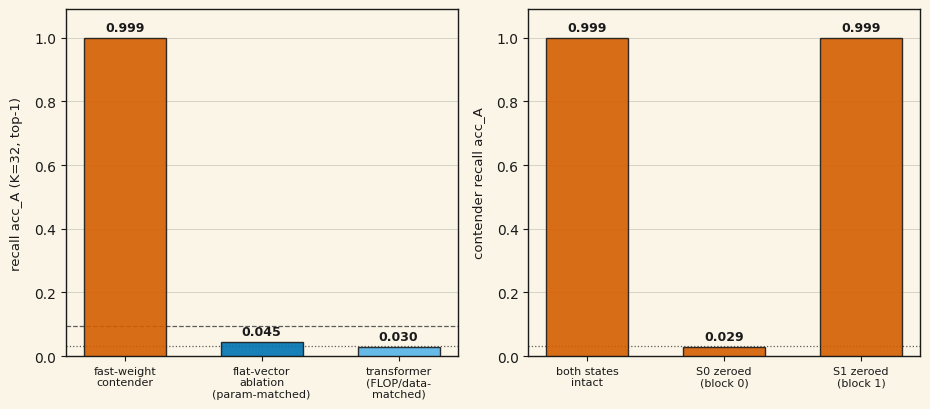

Python code for this plot: (Note: this script raises an exception after producing the figure.)
"""
Generate the two figures for the fast-weight-recall findings page.

Figure 1 (fast_weight_recall_sep.svg): two panels.
Left: episode-restricted K-way top-1 recall (acc_A) at K=32 for the three
matched arms (fast-weight contender, param-matched flat-vector ablation,
FLOP/data-matched transformer), with the chance line (1/32) and the
pre-registered demonstration bar (3x chance).
Right: the S0-necessity check — contender recall with both states intact,
with block-0 state (S0) zeroed, and with block-1 state (S1) zeroed.
Data sources:
  experiment-runs/2026-07-09_h2h_sweep_launch/round4_inputs/
    {contender,ablation,transformer}_task1_calib_round4.json
  (headline round-4 calibration cells; n=4096 queries/cell, single seed;
   round4_inputs lives in the project's full experiment archive)

Figure 2 (fast_weight_tap.svg): tap localization — fraction of held-out
queries whose ridge-decoded vector clears cosine threshold tau (rf@tau),
for four tap placements on the contender. Only the post-block-1
pre-LM-head hidden state is linearly decodable.
Data source:
  experiment-runs/2026-07-09_h2h_tap_localization/results/
    tap_localization_contender.json

Palette: Okabe-Ito (colorblind-safe). No in-figure titles (captions live
in the HTML). Background matches the site (#FAF5E7).
"""
import matplotlib
matplotlib.use("Agg")
import matplotlib.pyplot as plt
import numpy as np

BG = "#FAF5E7"
TEXT = "#1a1a1a"
MUTED = "#5a5a5a"

# Okabe-Ito
OI_ORANGE = "#E69F00"
OI_SKY = "#56B4E9"
OI_GREEN = "#009E73"
OI_BLUE = "#0072B2"
OI_VERMILLION = "#D55E00"
OI_PURPLE = "#CC79A7"

plt.rcParams["font.family"] = "DejaVu Sans"
plt.rcParams["text.color"] = TEXT
plt.rcParams["axes.labelcolor"] = TEXT
plt.rcParams["xtick.color"] = TEXT
plt.rcParams["ytick.color"] = TEXT
plt.rcParams["axes.edgecolor"] = TEXT

OUT_DIR = "/Users/samuellarson/Experiments/learned-representations/pebble-ai-site/assets/plots"

CHANCE = 0.03125       # 1/K, K=32
DEMO_BAR = 0.09375     # 3x chance, pre-registered demonstration bar

# ---------------------------------------------------------------- figure 1
fig, (ax1, ax2) = plt.subplots(1, 2, figsize=(9.4, 4.2), facecolor=BG)

# Left panel: recall separation
arms = ["fast-weight\ncontender", "flat-vector\nablation\n(param-matched)",
        "transformer\n(FLOP/data-\nmatched)"]
accs = [0.9990234375, 0.044677734375, 0.029541015625]
colors = [OI_VERMILLION, OI_BLUE, OI_SKY]

ax1.set_facecolor(BG)
xs = np.arange(3)
ax1.bar(xs, accs, width=0.6, color=colors, edgecolor=TEXT, linewidth=1.0,
        zorder=3, alpha=0.9)
for x, a in zip(xs, accs):
    ax1.annotate(f"{a:.3f}", (x, a), textcoords="offset points",
                 xytext=(0, 5), ha="center", fontsize=9, color=TEXT,
                 fontweight="bold")
ax1.axhline(CHANCE, color=TEXT, linewidth=0.9, linestyle=":", alpha=0.7,
            zorder=2)
ax1.axhline(DEMO_BAR, color=TEXT, linewidth=0.9, linestyle="--", alpha=0.7,
            zorder=2)
ax1.annotate("chance (1/32)", (2.45, CHANCE), fontsize=7.5, color=MUTED,
             va="bottom", ha="right")
ax1.annotate("demonstration bar (3x chance)", (2.45, DEMO_BAR), fontsize=7.5,
             color=MUTED, va="bottom", ha="right")
ax1.set_xticks(xs)
ax1.set_xticklabels(arms, fontsize=8)
ax1.set_ylabel("recall acc_A (K=32, top-1)", fontsize=9.5, labelpad=8)
ax1.set_ylim(0, 1.09)

# Right panel: S0-necessity (contender)
conds = ["both states\nintact", "S0 zeroed\n(block 0)", "S1 zeroed\n(block 1)"]
vals = [0.9990234375, 0.028564453125, 0.9990234375]
ax2.set_facecolor(BG)
ax2.bar(np.arange(3), vals, width=0.6, color=OI_VERMILLION, edgecolor=TEXT,
        linewidth=1.0, zorder=3, alpha=0.9)
for x, v in zip(np.arange(3), vals):
    ax2.annotate(f"{v:.3f}", (x, v), textcoords="offset points",
                 xytext=(0, 5), ha="center", fontsize=9, color=TEXT,
                 fontweight="bold")
ax2.axhline(CHANCE, color=TEXT, linewidth=0.9, linestyle=":", alpha=0.7,
            zorder=2)
ax2.annotate("chance (1/32)", (2.45, CHANCE), fontsize=7.5, color=MUTED,
             va="bottom", ha="right")
ax2.set_xticks(np.arange(3))
ax2.set_xticklabels(conds, fontsize=8)
ax2.set_ylabel("contender recall acc_A", fontsize=9.5, labelpad=8)
ax2.set_ylim(0, 1.09)

for ax in (ax1, ax2):
    ax.grid(True, axis="y", linestyle="-", linewidth=0.5, alpha=0.22,
            color=TEXT)
    for spine in ax.spines.values():
        spine.set_linewidth(1.0)
        spine.set_color(TEXT)

plt.tight_layout()
plt.savefig(f"{OUT_DIR}/fast_weight_recall_sep.svg", format="svg",
            facecolor=BG, bbox_inches="tight")
plt.close(fig)
print("wrote fast_weight_recall_sep.svg")

# ---------------------------------------------------------------- figure 2
taus = [0.5, 0.6, 0.7, 0.8, 0.9]
taps = [
    ("pre-LM-head hidden (post-block-1)",
     [0.99658203, 0.97875977, 0.93164062, 0.83227539, 0.67431641],
     OI_VERMILLION, "o", "-"),
    ("S1 @ true query (old registered tap)",
     [0.00341797, 0.0, 0.0, 0.0, 0.0], OI_BLUE, "s", "--"),
    ("S1 @ shallow query",
     [0.00317383, 0.00073242, 0.0, 0.0, 0.0], OI_SKY, "^", "--"),
    ("S0 @ q0 pathway (tap on S0 itself)",
     [0.0, 0.0, 0.0, 0.0, 0.0], OI_GREEN, "D", ":"),
]

fig, ax = plt.subplots(figsize=(7.2, 4.4), facecolor=BG)
ax.set_facecolor(BG)
for label, ys, color, marker, ls in taps:
    ax.plot(taus, ys, color=color, linewidth=2.0, marker=marker,
            markersize=6.5, linestyle=ls, label=label, zorder=3,
            markeredgecolor=TEXT, markeredgewidth=0.6)

ax.set_xlabel("cosine threshold tau", fontsize=10, labelpad=8)
ax.set_ylabel("recovered fraction rf@tau (ridge tap)", fontsize=10,
              labelpad=8)
ax.set_xticks(taus)
ax.set_ylim(-0.04, 1.06)
ax.grid(True, linestyle="-", linewidth=0.5, alpha=0.22, color=TEXT)
for spine in ax.spines.values():
    spine.set_linewidth(1.0)
    spine.set_color(TEXT)

legend = ax.legend(loc="center left", frameon=True, fontsize=8.5,
                   facecolor=BG, edgecolor=TEXT)
legend.get_frame().set_linewidth(1.0)

plt.tight_layout()
plt.savefig(f"{OUT_DIR}/fast_weight_tap.svg", format="svg", facecolor=BG,
            bbox_inches="tight")
plt.close(fig)
print("wrote fast_weight_tap.svg")
